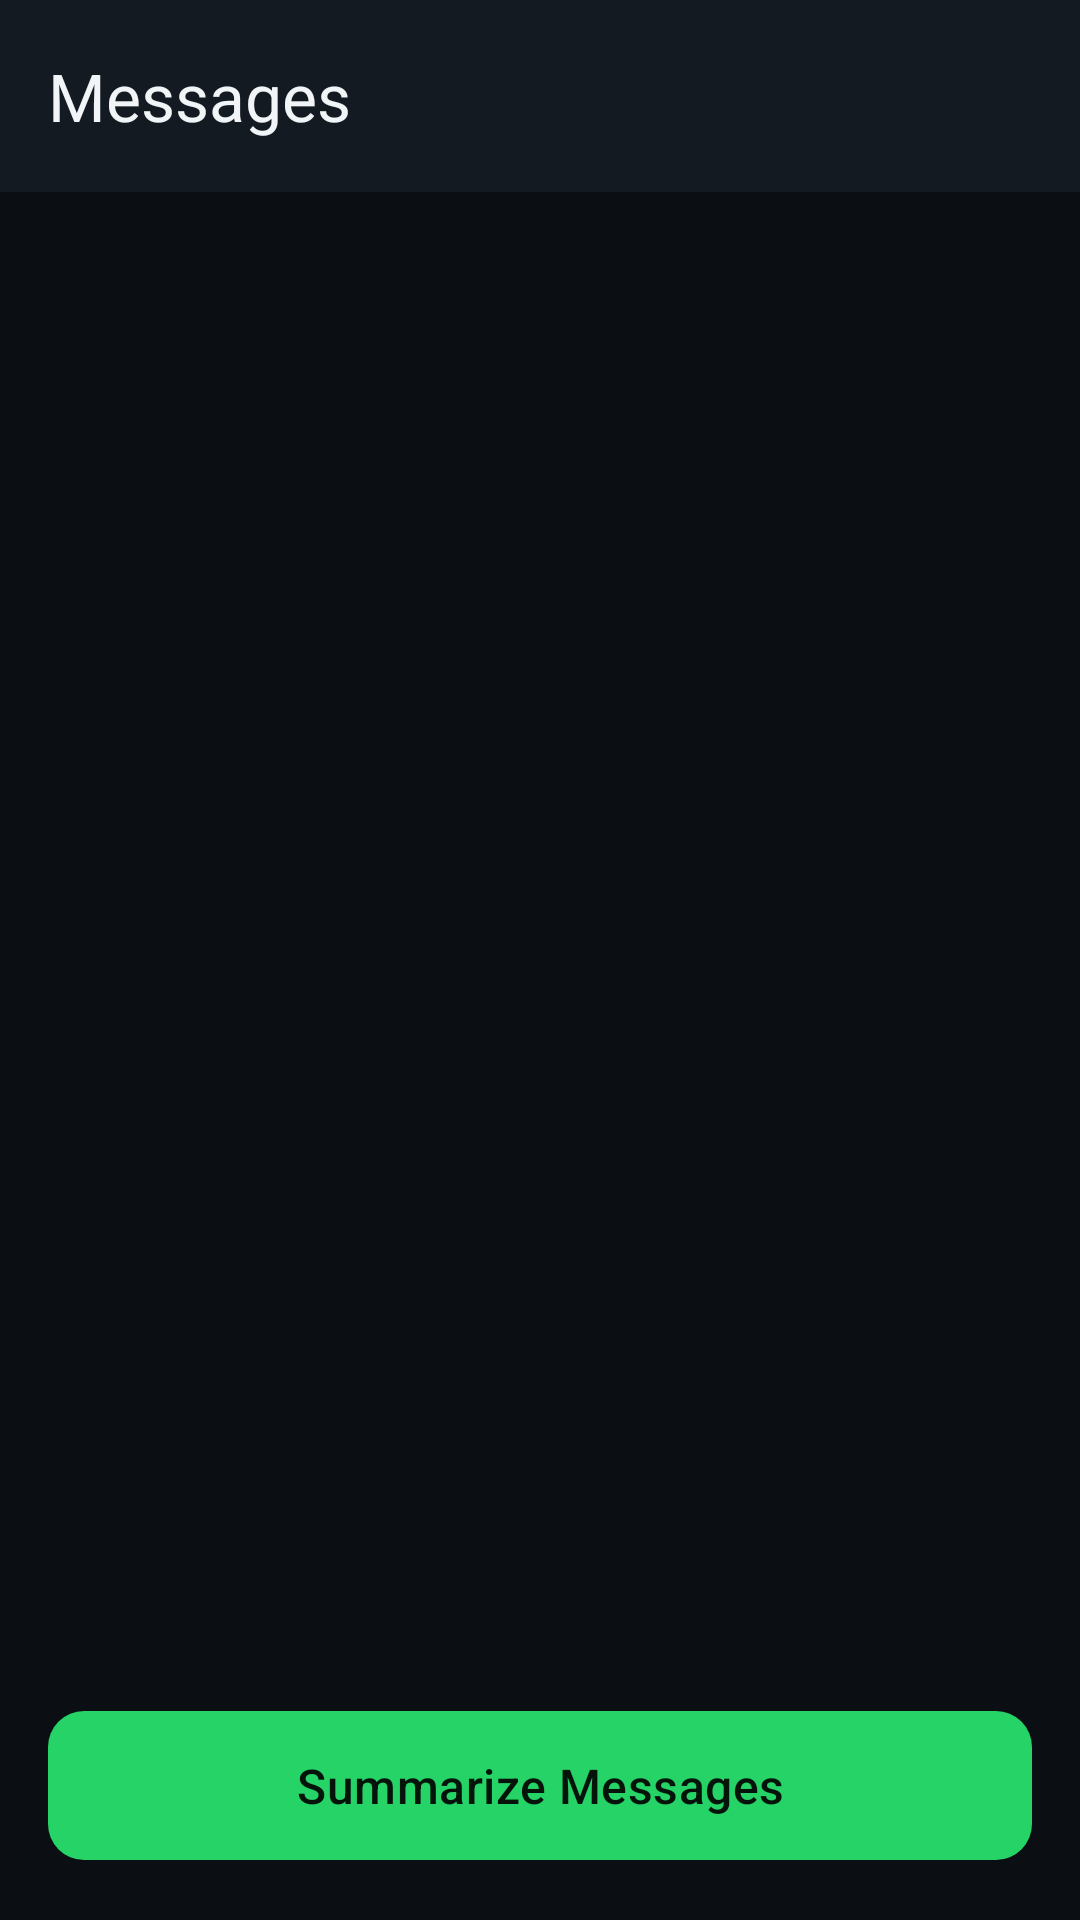

This screen was rendered from an Android layout file. Write that file and the resources it references.
<!-- AndroidManifest.xml: application theme Theme.WhatsAppSummarizer -->
<!-- res/layout/activity_green_api_preview.xml -->
<?xml version="1.0" encoding="utf-8"?>
<LinearLayout xmlns:android="http://schemas.android.com/apk/res/android"
    xmlns:app="http://schemas.android.com/apk/res-auto"
    android:layout_width="match_parent"
    android:layout_height="match_parent"
    android:orientation="vertical"
    android:background="@color/chat_background">

    <com.google.android.material.appbar.MaterialToolbar
        android:id="@+id/toolbar"
        android:layout_width="match_parent"
        android:layout_height="?attr/actionBarSize"
        android:background="@color/surface_dark"
        app:title="Messages"
        app:titleTextColor="@color/text_primary"
        app:navigationIconTint="@color/text_primary" />

    <FrameLayout
        android:layout_width="match_parent"
        android:layout_height="0dp"
        android:layout_weight="1">

        <androidx.recyclerview.widget.RecyclerView
            android:id="@+id/recyclerViewMessages"
            android:layout_width="match_parent"
            android:layout_height="match_parent"
            android:clipToPadding="false"
            android:padding="8dp" />

        <ProgressBar
            android:id="@+id/progressBar"
            android:layout_width="wrap_content"
            android:layout_height="wrap_content"
            android:layout_gravity="center"
            android:indeterminateTint="@color/primary"
            android:visibility="gone" />

        <TextView
            android:id="@+id/textStatus"
            android:layout_width="wrap_content"
            android:layout_height="wrap_content"
            android:layout_gravity="center"
            android:gravity="center"
            android:text="Loading messages..."
            android:textSize="16sp"
            android:textColor="@color/text_secondary"
            android:padding="16dp"
            android:visibility="gone" />

    </FrameLayout>

    <com.google.android.material.button.MaterialButton
        android:id="@+id/buttonSummarize"
        android:layout_width="match_parent"
        android:layout_height="wrap_content"
        android:layout_margin="16dp"
        android:paddingVertical="14dp"
        android:text="Summarize Messages"
        android:textSize="16sp"
        app:backgroundTint="@color/primary"
        app:cornerRadius="12dp" />

</LinearLayout>
<!-- resources referenced by this layout -->
<resources>
  <color name="chat_background">#FF0B0F14</color>
  <color name="primary">#FF25D366</color>
  <color name="surface_dark">#FF141A21</color>
  <color name="text_primary">#FFF2F5F7</color>
  <color name="text_secondary">#FF9AA8B5</color>
  <color name="primary_dark">#FF1DA851</color>
  <color name="on_primary">#FF05140A</color>
  <color name="primary_container">#FF11351F</color>
  <color name="accent">#FF4DD9E8</color>
  <color name="black">#FF000000</color>
  <color name="accent_container">#FF10333A</color>
  <color name="background_dark">#FF0B0F14</color>
  <color name="surface_variant">#FF1D252E</color>
  <color name="outline">#FF2F3B47</color>
  <color name="divider">#FF232D38</color>
  <color name="error">#FFFF6B6B</color>
  <color name="white">#FFFFFFFF</color>
  <color name="error_container">#FF3A1618</color>
  <color name="text_hint">#FF6B7A88</color>
  <color name="surface_high">#FF26303B</color>
  <style name="Card.Summarizer" parent="Widget.Material3.CardView.Filled">
          <item name="cardBackgroundColor">@color/surface_dark</item>
          <item name="cardCornerRadius">20dp</item>
          <item name="cardElevation">0dp</item>
          <item name="strokeColor">@color/divider</item>
          <item name="strokeWidth">1dp</item>
      </style>
  <style name="Button.Summarizer" parent="Widget.Material3.Button">
          <item name="cornerRadius">14dp</item>
          <item name="android:paddingTop">14dp</item>
          <item name="android:paddingBottom">14dp</item>
          <item name="android:textSize">15sp</item>
          <item name="android:textAllCaps">false</item>
          <item name="android:letterSpacing">0.01</item>
      </style>
  <style name="Toolbar.Summarizer" parent="Widget.Material3.Toolbar">
          <item name="android:background">@color/background_dark</item>
          <item name="titleTextColor">@color/text_primary</item>
          <item name="subtitleTextColor">@color/text_secondary</item>
          <item name="navigationIconTint">@color/text_primary</item>
      </style>
</resources>
